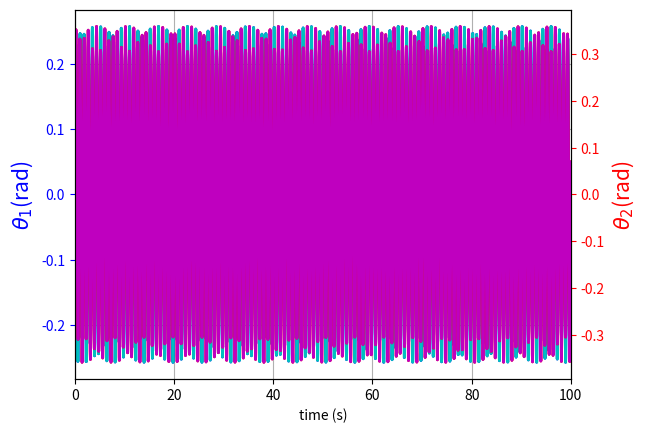
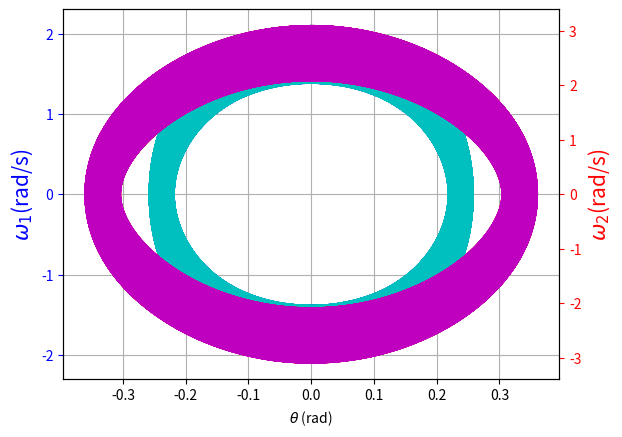
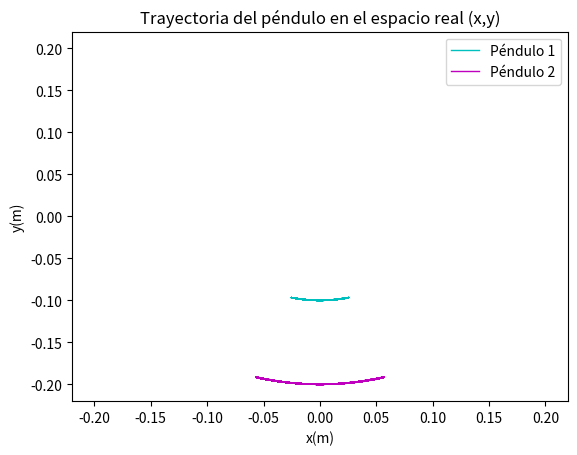
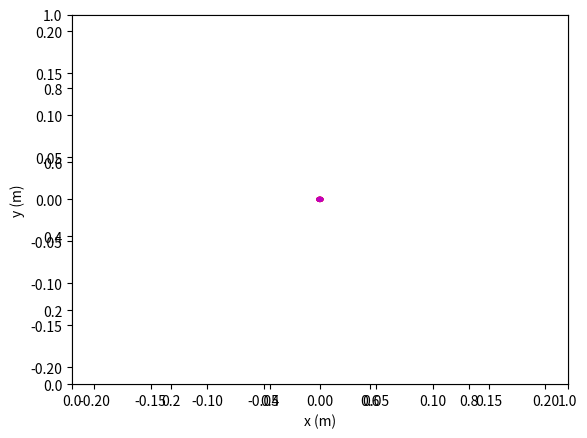

Python code for these plots, in order:
import numpy as np
import matplotlib.pyplot as plt
from scipy.integrate import odeint
import matplotlib.animation as animation
from numpy import sin, cos


fig=plt.figure()
fig.set_dpi(100)

# Datos a modificar en la simulacion 
# Pendulo doble

L1=0.1      #longitud del péndulo 1 en m
L2=0.1      #longitud del pendulo 2 en m
m1=1.0      #masa del pendulo 1 en kg
m2=1.0      #masa del pendulo 2 en kg
g=9.8      #aceleracion de la gravedad en m/s^2
tf=100.0     #tiempo de simulacion en s
m12=m1+m2

# Valores iniciales del péndulo doble
z0=[0.0, 0.0, 120.*np.pi/180., 120.*np.pi/180] #Valores iniciales [theta._1.0,theta._2.0,theta_1.0, theta_2.0]
Z0=[0.0, 0.0, 120.00001*np.pi/180., 120.00001*np.pi/180] #Valores iniciales [theta._1.0,theta._2.0,theta_1.0, theta_2.0]

par=[L1,L2,m1,m2,m12,g]



# Definicion de las ecuaciones de movimiento del pendulo doble
def double_pendulum(z,t,par):
    z1,z2,z3,z4=z  

    sinz=sin(z1-z2)
    cosz=cos(z1-z2)
    sinz1=sin(z1)
    sinz2=sin(z2)
    z42=z4*z4
    z32=z3*z3
    coszsq=cosz*cosz

    dzdt=[z3,z4,(-m2*L1*z32*sinz*cosz+g*m2*sinz2*cosz-m2*L2*z42*sinz-m12*g*sinz1)/(L1*m12-m2*L1*coszsq),
         (m2*L2*z42*sinz*cosz+g*sinz1*cosz*m12+L1*z32*sinz*m12-g*sinz2*m12)/(L2*m12-m2*L2*coszsq)]
    return dzdt


# Llamada a odeint que resuelve las ecuaciones de movimiento

nt=20000  #numero de intervalos de tiempo
dt=tf/nt
 
t=np.linspace(0,tf,nt)
abserr = 1.0e-8
relerr = 1.0e-6
z=odeint(double_pendulum,z0,t,args=(par,),atol=abserr, rtol=relerr)
Z=odeint(double_pendulum,Z0,t,args=(par,),atol=abserr, rtol=relerr)

plt.close('all')




# Definicion del grafico
# Aqui se grafica la evolucion de los angulos theta1 y theta 2 con el tiempo

fig, ax1 = plt.subplots()
plt.grid()
ax2 = ax1.twinx()
ax1.set_xlabel('time (s)')
ax1.set_ylabel('$\\theta_1$(rad)', color='b', fontsize=15)
ax2.set_ylabel('$\\theta_2$(rad)', color='r', fontsize=15)
ax1.tick_params('y', colors='b')
ax2.tick_params('y', colors='r')
ax1.set_xlim(xmin=0.,xmax=tf) #limites del eje x
line1, = ax1.plot(t[:],z[:,0], linewidth=2, color='b')
line2, = ax2.plot(t[:],z[:,1], linewidth=2, color='r')

Line1, = ax1.plot(t[:],Z[:,0], linewidth=2, color='c')
Line2, = ax2.plot(t[:],Z[:,1], linewidth=2, color='m')


fig, ax3 = plt.subplots()
plt.grid()
ax4 = ax3.twinx()
ax3.set_xlabel('$\\theta$ (rad)')
ax3.set_ylabel('$\\omega_1$(rad/s)', color='b', fontsize=15)
ax4.set_ylabel('$\\omega_2$(rad/s)', color='r', fontsize=15)
ax3.tick_params('y', colors='b')
ax4.tick_params('y', colors='r')
line1, = ax3.plot(z[:,0],z[:,2], linewidth=2, color='b')
line2, = ax4.plot(z[:,1],z[:,3], linewidth=2, color='r')

Line1, = ax3.plot(Z[:,0],Z[:,2], linewidth=2, color='c')
Line2, = ax4.plot(Z[:,1],Z[:,3], linewidth=2, color='m')


# Aqui se hace una animacion del movimiento del péndulo doble en
# el espacio real (x,y)

x41 = L1*np.sin(z[:,0])
y41 = -L1*np.cos(z[:,0])
x42 = x41 + L2*np.sin(z[:,1])
y42 = y41 - L2*np.cos(z[:,1])
Llong=(L1+L2)*1.1

plt.figure()
plt.axes(xlim=(-Llong,Llong), ylim=(-Llong,Llong))
plt.plot(x41,y41,c='c',label='Péndulo 1',antialiased=True,lw=1)
plt.plot(x42,y42,c='m',label='Péndulo 2',antialiased=True,lw=1)
plt.xlabel('x(m)')
plt.ylabel('y(m)')
plt.title('Trayectoria del péndulo en el espacio real (x,y)')
plt.legend(loc='best')
plt.show()

Llong=(L1+L2)*1.1

fig, ax3 = plt.subplots()
plt.grid()
ax3 = plt.axes(xlim=(-Llong,Llong), ylim=(-Llong,Llong))
ax3.set_xlabel('x (m)')
ax3.set_ylabel('y (m)')

line1,=ax3.plot([],[],lw=2,c='b')
line2,=ax3.plot([],[],lw=2,c='r')
line3,=ax3.plot([],[],lw=1,c='r',linestyle=':')

Line1,=ax3.plot([],[],lw=2,c='c')
Line2,=ax3.plot([],[],lw=2,c='m')
Line3,=ax3.plot([],[],lw=1,c='m',linestyle=':')

bob1 = plt.Circle((1, 1),Llong*0.015, fc='b')
bob2 = plt.Circle((1, 1),Llong*0.015, fc='r')

Bob1 = plt.Circle((1, 1),Llong*0.015, fc='c')
Bob2 = plt.Circle((1, 1),Llong*0.015, fc='m')

time_template = 'Time = %.1fs'
time_text = ax3.text(0.05, 0.9, '', transform=ax3.transAxes)


def init():
    bob1.center = (1, 1)
    Bob1.center = (1, 1)
    ax3.add_artist(bob1)
    ax3.add_artist(Bob1)
    bob2.center = (0,0)
    Bob2.center = (0,0)
    ax3.add_artist(bob2)
    ax3.add_artist(Bob2)
    line1.set_data([],[])
    line2.set_data([],[]) 
    line3.set_data([],[])
    Line1.set_data([],[])
    Line2.set_data([],[]) 
    Line3.set_data([],[])
    time_text.set_text('')
    return bob1,bob2,Bob1,Bob2,line1,line2,line3,Line1,Line2,Line3,time_text


def animate(i):
    if i < nt:
        x1, y1 = bob1.center
        X1, Y1 = Bob1.center
        x1 = L1*sin(z[i,0])
        y1 = -L1*cos(z[i,0])
        X1 = L1*sin(Z[i,0])
        Y1 = -L1*cos(Z[i,0])
        line1.set_data((0,x1),(0,y1))
        Line1.set_data((0,X1),(0,Y1))
        bob1.center = (x1, y1)
        Bob1.center = (X1, Y1)
        x2, y2 = bob2.center
        X2, Y2 = Bob2.center
        x2 = x1+L2*sin(z[i,1])
        y2 = y1-L2*cos(z[i,1])
        X2 = X1+L2*sin(Z[i,1])
        Y2 = Y1-L2*cos(Z[i,1])
        line2.set_data((x1,x2),(y1,y2))
        Line2.set_data((X1,X2),(Y1,Y2))
        line3.set_data(L1*sin(z[0:i,0])+L2*sin(z[0:i,1]),-L1*cos(z[0:i,0])-L2*cos(z[0:i,1]))
        Line3.set_data(L1*sin(Z[0:i,0])+L2*sin(Z[0:i,1]),-L1*cos(Z[0:i,0])-L2*cos(Z[0:i,1]))
        
        bob2.center = (x2, y2)
        Bob2.center = (X2, Y2)

        time_text.set_text(time_template%(i*dt))

    return bob1,bob2,Bob1,Bob2,time_text

anim = animation.FuncAnimation(fig, animate, 
                               init_func=init, 
                               frames=nt,
                               interval=0, blit=True
                               )
#writervideo = animation.FFMpegWriter(fps=60) 
#anim.save('increasingStraightLine.mp4', writer=writervideo) 
plt.show()





